Photos from the image-classification dataset "fp2" in the GitHub repository KeshavRathii/Tomato-leaf-disease-detection-using-ViT. Its 4 classes are: tomato brown spots, tomato blight leaf, tomato healthy, tomato leaf yellow virus.

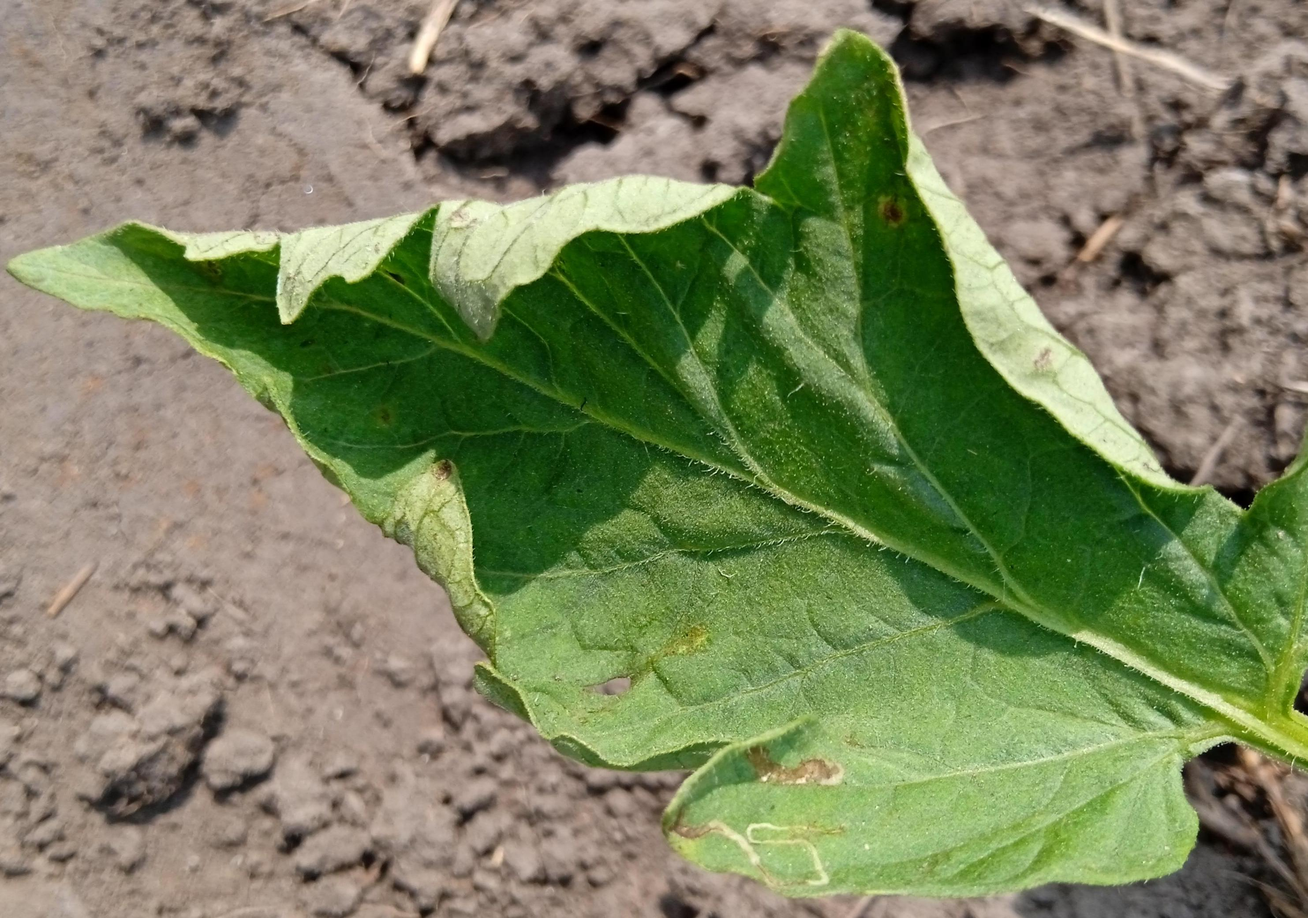
Label: tomato leaf yellow virus

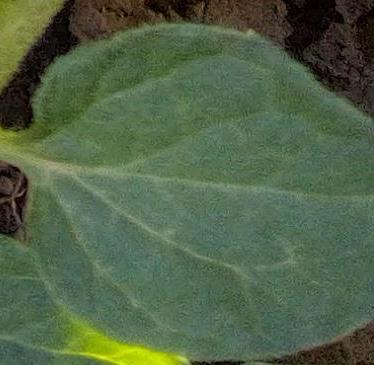
Label: tomato healthy

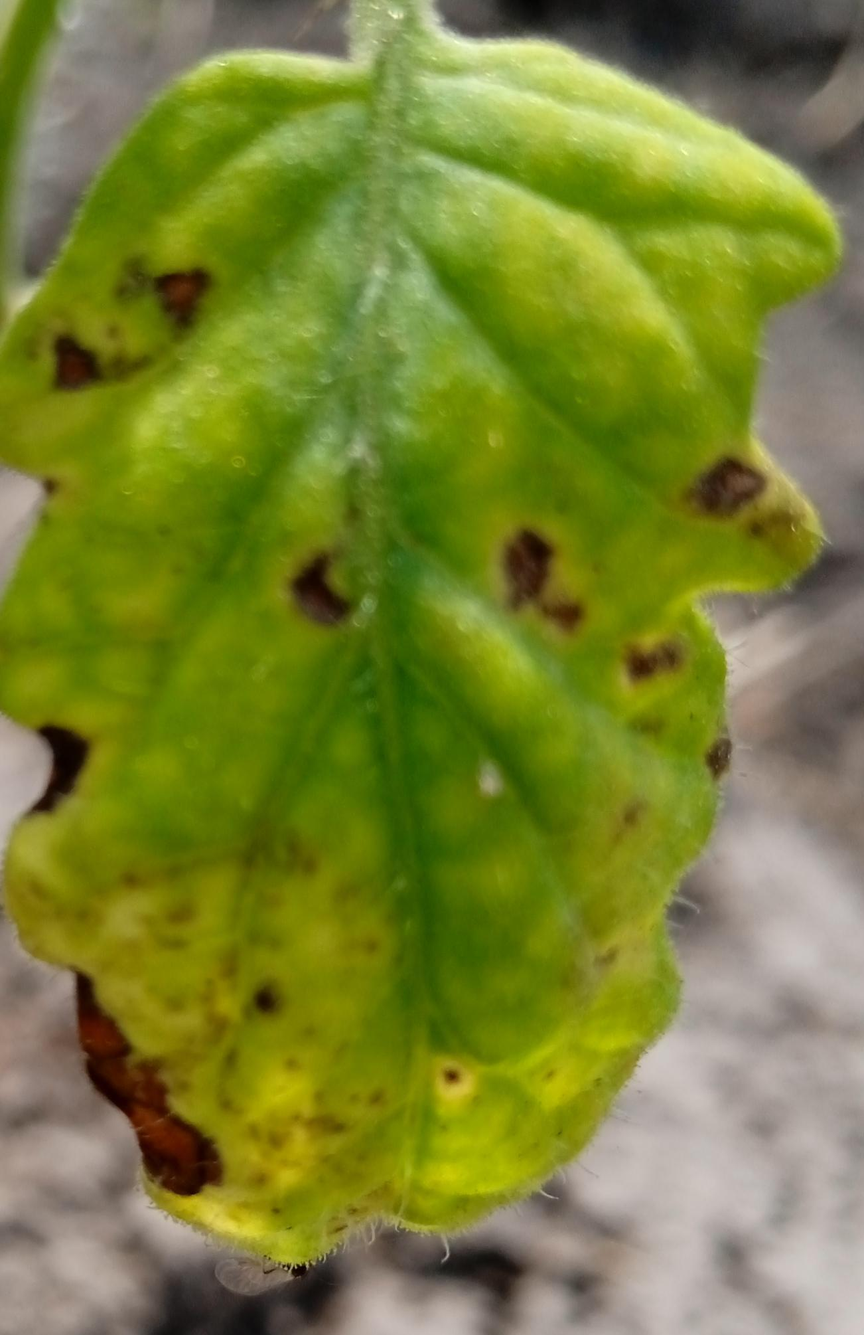
Label: tomato brown spots

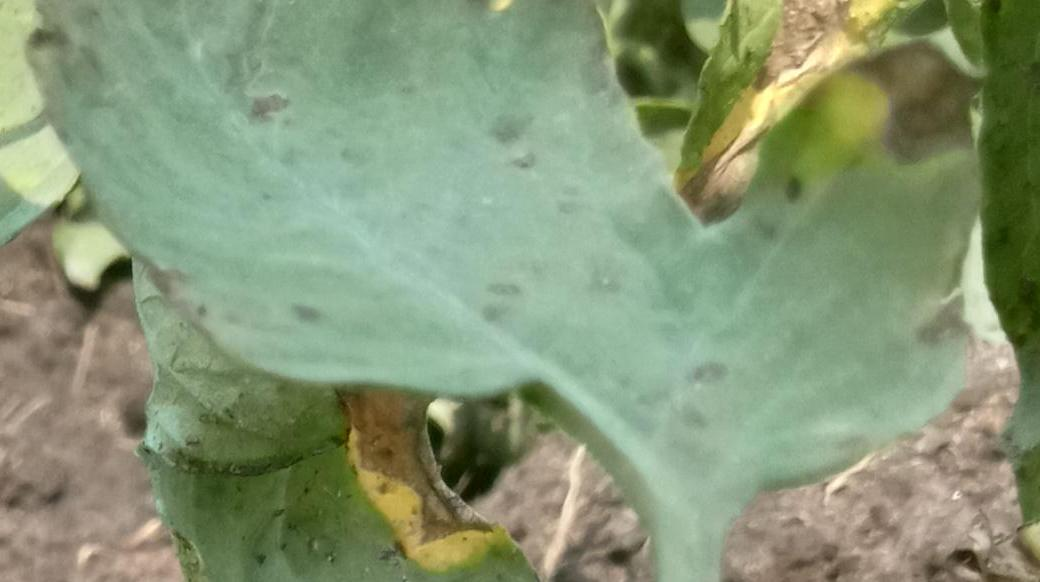
Label: tomato brown spots

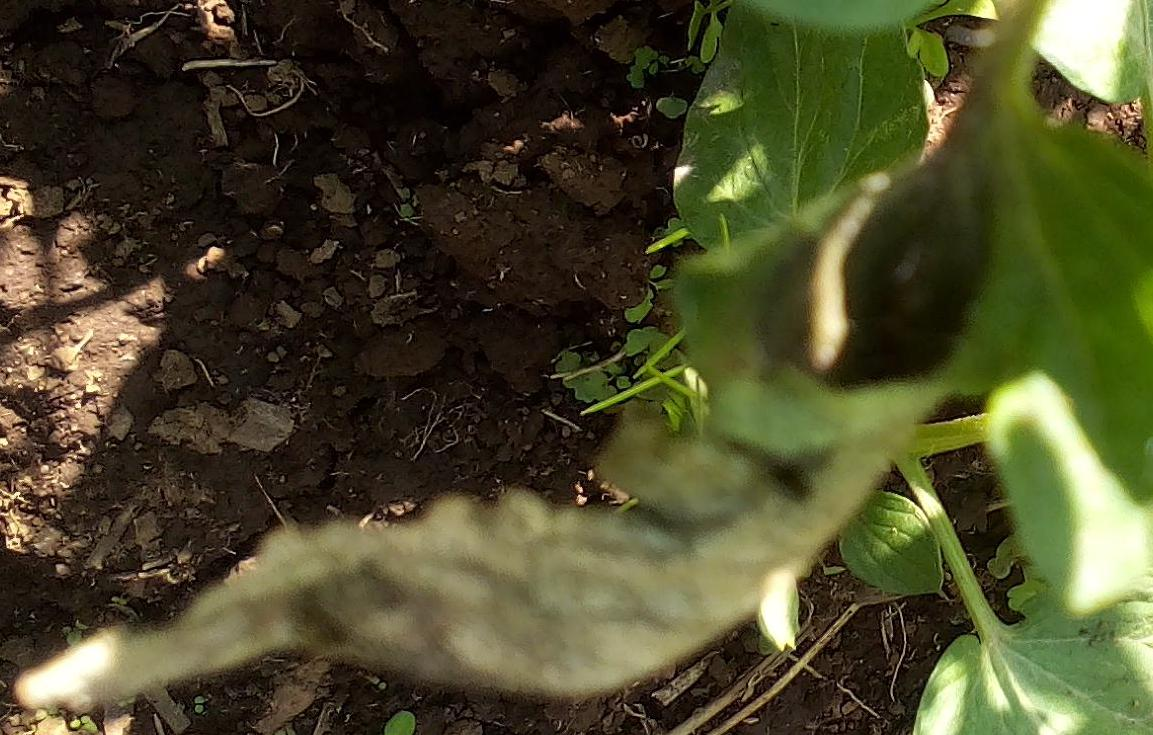
Label: tomato blight leaf

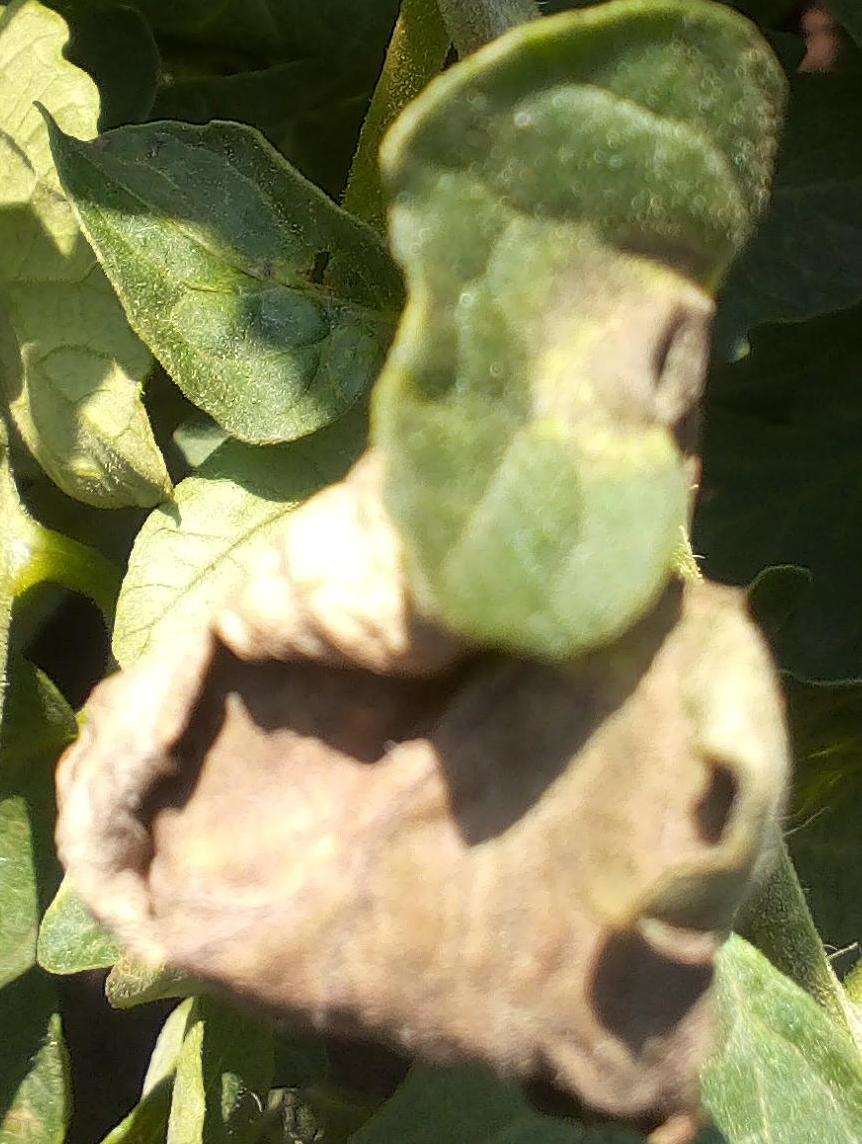
Label: tomato blight leaf
